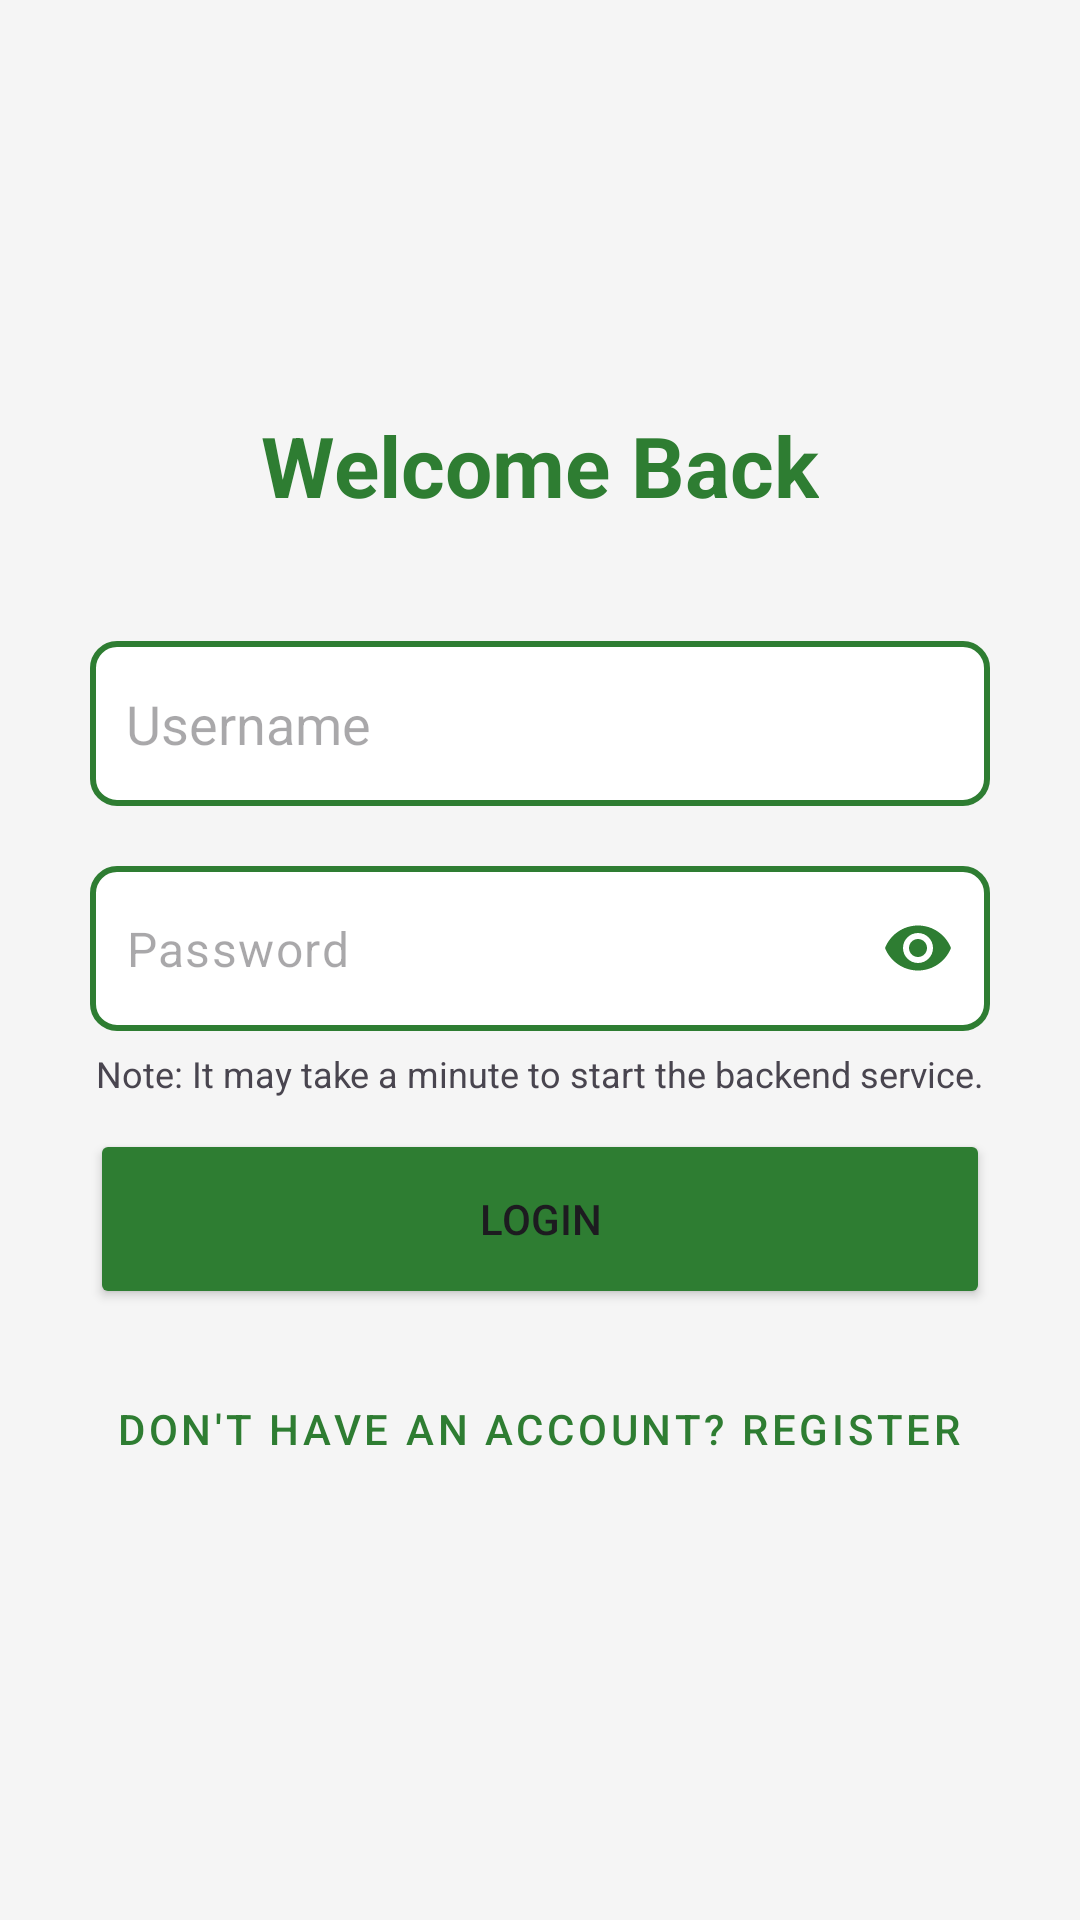

This screen was rendered from an Android layout file. Write that file and the resources it references.
<!-- AndroidManifest.xml: application theme Theme.SplitwiseMobile -->
<!-- res/layout/activity_login.xml -->
<?xml version="1.0" encoding="utf-8"?>
<LinearLayout xmlns:android="http://schemas.android.com/apk/res/android"
    xmlns:app="http://schemas.android.com/apk/res-auto"
    android:layout_width="match_parent"
    android:layout_height="match_parent"
    android:orientation="vertical"
    android:padding="30dp"
    android:gravity="center_vertical"
    android:background="#F5F5F5">

    <TextView
        android:layout_width="wrap_content"
        android:layout_height="wrap_content"
        android:text="Welcome Back"
        android:textSize="28sp"
        android:textStyle="bold"
        android:textColor="#2E7D32"
        android:layout_marginBottom="40dp"
        android:layout_gravity="center_horizontal"/>

    <EditText
        android:id="@+id/etLoginUsername"
        android:layout_width="match_parent"
        android:layout_height="55dp"
        android:hint="Username"
        android:padding="12dp"
        android:background="@drawable/edittext_border"
        android:layout_marginBottom="20dp"/>

    <com.google.android.material.textfield.TextInputLayout
        android:layout_width="match_parent"
        android:layout_height="wrap_content"
        app:passwordToggleEnabled="true"
        app:passwordToggleTint="#2E7D32"
        app:hintEnabled="false">

        <com.google.android.material.textfield.TextInputEditText
            android:id="@+id/etLoginPassword"
            android:layout_width="match_parent"
            android:layout_height="55dp"
            android:hint="Password"
            android:inputType="textPassword"
            android:padding="12dp"
            android:layout_marginBottom="6dp"
            android:background="@drawable/edittext_border"/>
    </com.google.android.material.textfield.TextInputLayout>

    <TextView
        android:layout_width="wrap_content"
        android:layout_height="wrap_content"
        android:text="Note: It may take a minute to start the backend service."
        android:textSize="12sp"
        android:textStyle=""
        android:layout_marginBottom="-20dp"
        android:layout_gravity="center_horizontal"/>

    <Button
        android:id="@+id/btnSubmit"
        android:layout_width="match_parent"
        android:layout_height="60dp"
        android:text="Login"
        android:backgroundTint="#2E7D32"
        android:layout_marginTop="30dp"
        android:layout_marginBottom="16dp"/>

    <Button
        android:id="@+id/btnRegister"
        android:layout_width="wrap_content"
        android:layout_height="wrap_content"
        android:text="Don't have an account? Register"
        android:layout_gravity="center_horizontal"
        style="@style/Widget.MaterialComponents.Button.TextButton"
        android:textColor="#2E7D32"/>

</LinearLayout>
<!-- resources referenced by this layout -->
<resources>
  <!-- drawable edittext_border (drawable) -->
  <?xml version="1.0" encoding="utf-8"?>
  <shape xmlns:android="http://schemas.android.com/apk/res/android">
      <solid android:color="#FFFFFF" />
  
      <stroke
          android:width="2dp"
          android:color="#2E7D32" />
  
      <corners android:radius="8dp" />
  
      <padding
          android:left="10dp"
          android:top="10dp"
          android:right="10dp"
          android:bottom="10dp" />
  </shape>
  <style name="Theme.SplitwiseMobile" parent="Base.Theme.SplitwiseMobile" />
  <style name="Base.Theme.SplitwiseMobile" parent="Theme.Material3.DayNight.NoActionBar">
          
          
      </style>
</resources>
